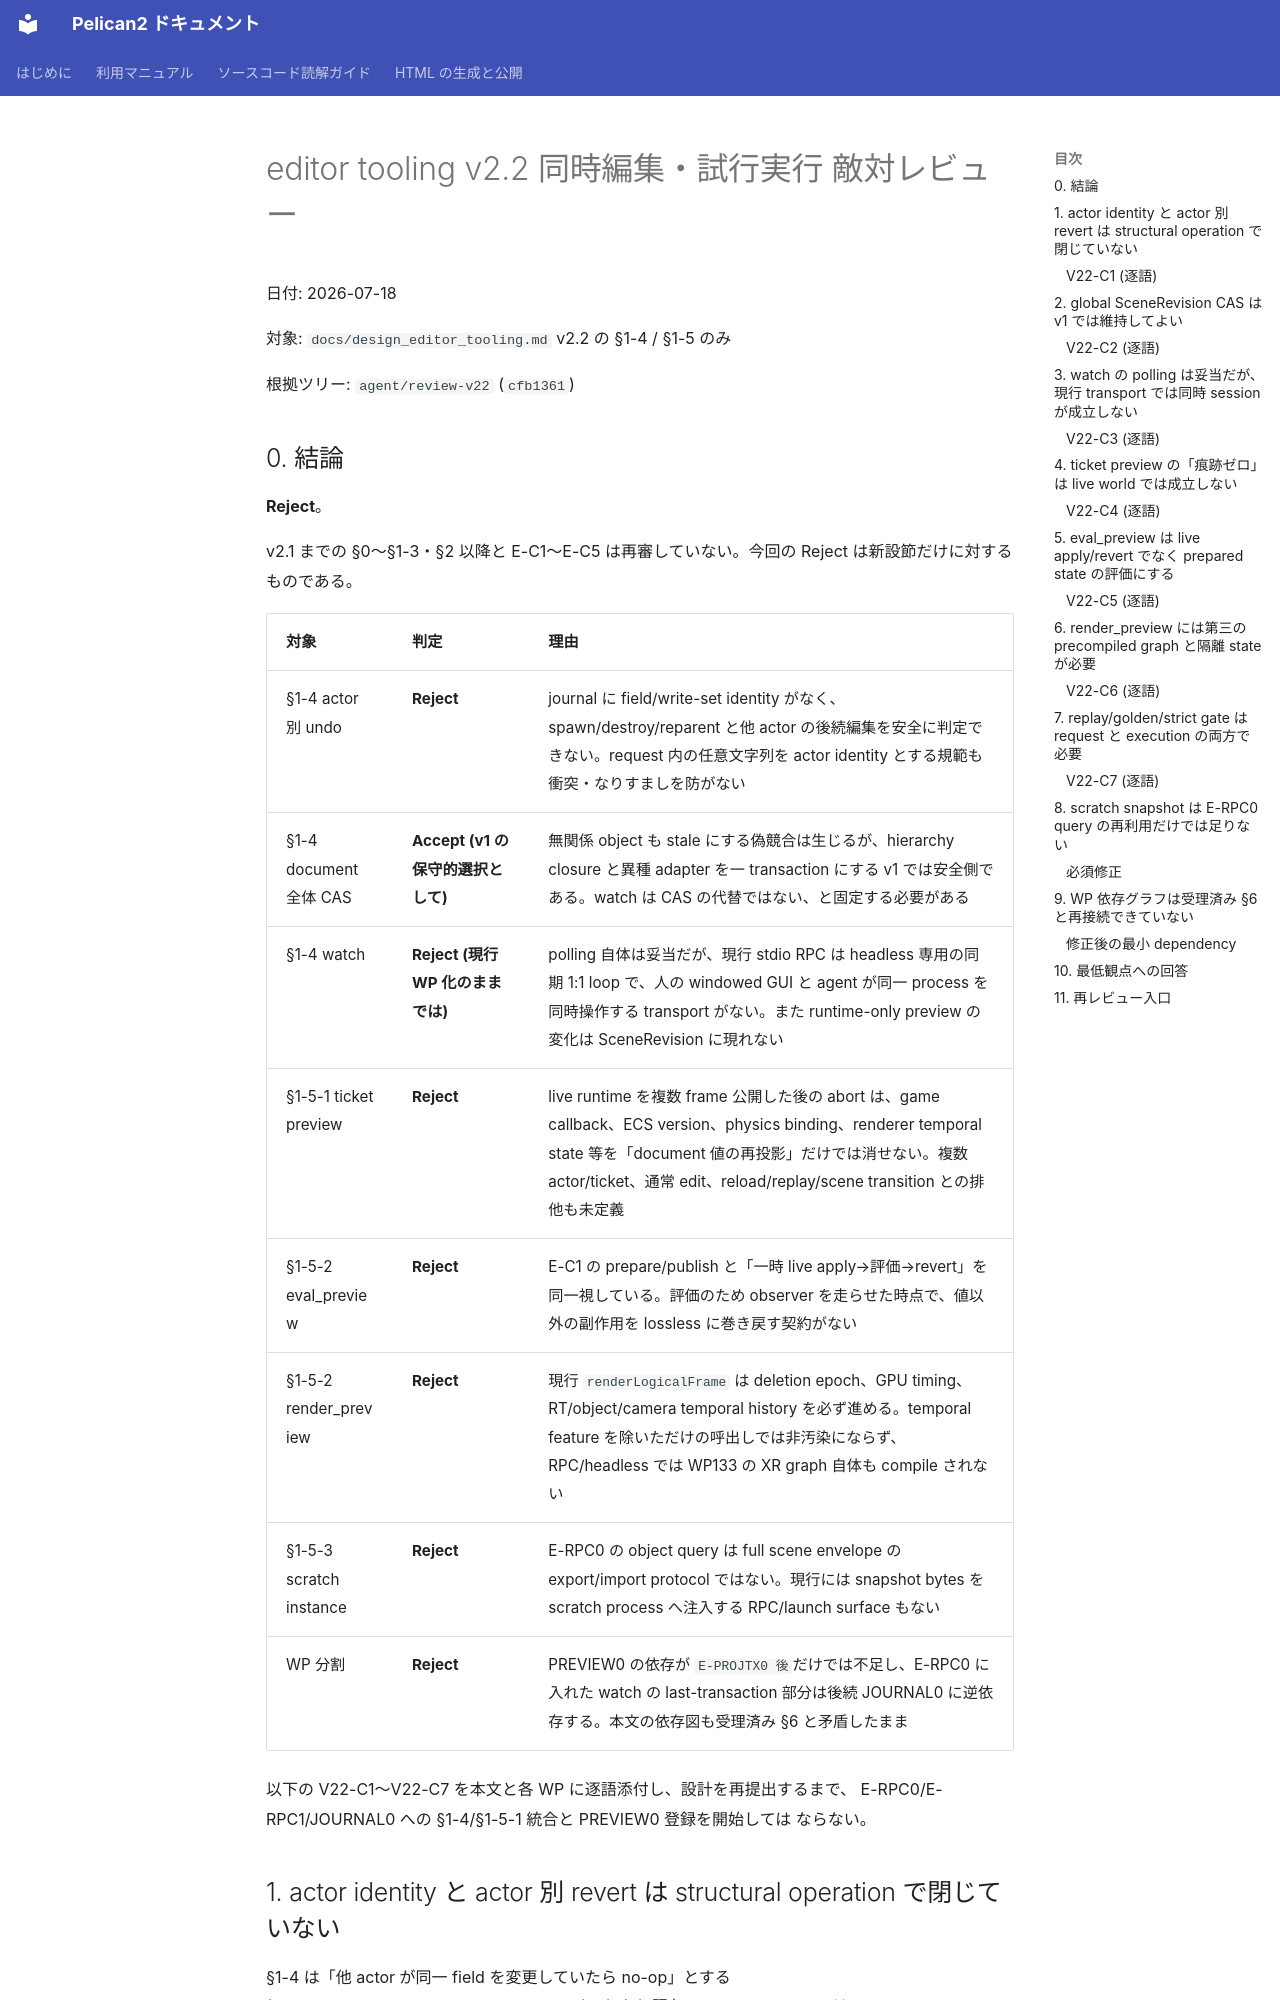

repository: pelican-games/peligraph · page: design_reviews/2026-07-18_editor_v22_preview_review_codex.html · generator: mkdocs

# editor tooling v2.2 同時編集・試行実行 敵対レビュー

日付: 2026-07-18

対象: `docs/design_editor_tooling.md` v2.2 の §1-4 / §1-5 のみ

根拠ツリー: `agent/review-v22` (`cfb1361`)

## 0. 結論

**Reject**。

v2.1 までの §0〜§1-3・§2 以降と E-C1〜E-C5 は再審していない。今回の
Reject は新設節だけに対するものである。

| 対象 | 判定 | 理由 |
|---|---|---|
| §1-4 actor 別 undo | **Reject** | journal に field/write-set identity がなく、spawn/destroy/reparent と他 actor の後続編集を安全に判定できない。request 内の任意文字列を actor identity とする規範も衝突・なりすましを防がない |
| §1-4 document 全体 CAS | **Accept (v1 の保守的選択として)** | 無関係 object も stale にする偽競合は生じるが、hierarchy closure と異種 adapter を一 transaction にする v1 では安全側である。watch は CAS の代替ではない、と固定する必要がある |
| §1-4 watch | **Reject (現行 WP 化のままでは)** | polling 自体は妥当だが、現行 stdio RPC は headless 専用の同期 1:1 loop で、人の windowed GUI と agent が同一 process を同時操作する transport がない。また runtime-only preview の変化は SceneRevision に現れない |
| §1-5-1 ticket preview | **Reject** | live runtime を複数 frame 公開した後の abort は、game callback、ECS version、physics binding、renderer temporal state 等を「document 値の再投影」だけでは消せない。複数 actor/ticket、通常 edit、reload/replay/scene transition との排他も未定義 |
| §1-5-2 eval_preview | **Reject** | E-C1 の prepare/publish と「一時 live apply→評価→revert」を同一視している。評価のため observer を走らせた時点で、値以外の副作用を lossless に巻き戻す契約がない |
| §1-5-2 render_preview | **Reject** | 現行 `renderLogicalFrame` は deletion epoch、GPU timing、RT/object/camera temporal history を必ず進める。temporal feature を除いただけの呼出しでは非汚染にならず、RPC/headless では WP133 の XR graph 自体も compile されない |
| §1-5-3 scratch instance | **Reject** | E-RPC0 の object query は full scene envelope の export/import protocol ではない。現行には snapshot bytes を scratch process へ注入する RPC/launch surface もない |
| WP 分割 | **Reject** | PREVIEW0 の依存が `E-PROJTX0 後`だけでは不足し、E-RPC0 に入れた watch の last-transaction 部分は後続 JOURNAL0 に逆依存する。本文の依存図も受理済み §6 と矛盾したまま |

以下の V22-C1〜V22-C7 を本文と各 WP に逐語添付し、設計を再提出するまで、
E-RPC0/E-RPC1/JOURNAL0 への §1-4/§1-5-1 統合と PREVIEW0 登録を開始しては
ならない。
